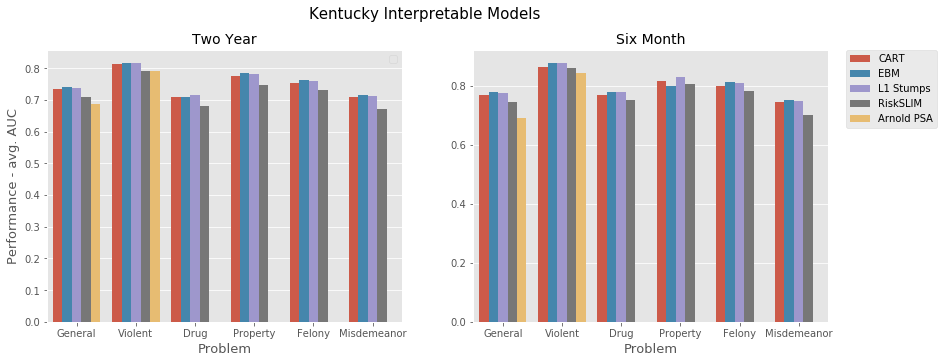

Source data for this figure (header and first rows):
Problem, Performance, Model, Time
General, 0.735, CART, Two Year
General, 0.741, EBM, Two Year
General, 0.739, L1 Stumps, Two Year
General, 0.708, RiskSLIM, Two Year
General, 0.686, Arnold PSA, Two Year
Violent, 0.813, CART, Two Year
Violent, 0.817, EBM, Two Year
Violent, 0.816, L1 Stumps, Two Year
Violent, 0.792, RiskSLIM, Two Year
Violent, 0.79, Arnold PSA, Two Year
Drug, 0.711, CART, Two Year
Drug, 0.711, EBM, Two Year
Drug, 0.715, L1 Stumps, Two Year
Drug, 0.682, RiskSLIM, Two Year
Drug, 0, Arnold PSA, Two Year
Property, 0.775, CART, Two Year
Property, 0.784, EBM, Two Year
Property, 0.782, L1 Stumps, Two Year
Property, 0.746, RiskSLIM, Two Year
Property, 0, Arnold PSA, Two Year
Felony, 0.754, CART, Two Year
Felony, 0.764, EBM, Two Year
Felony, 0.761, L1 Stumps, Two Year
Felony, 0.731, RiskSLIM, Two Year
Felony, 0, Arnold PSA, Two Year
Misdemeanor, 0.708, CART, Two Year
Misdemeanor, 0.716, EBM, Two Year
Misdemeanor, 0.712, L1 Stumps, Two Year
Misdemeanor, 0.671, RiskSLIM, Two Year
Misdemeanor, 0, Arnold PSA, Two Year
General, 0.77, CART, Six Month
General, 0.777, EBM, Six Month
General, 0.774, L1 Stumps, Six Month
General, 0.744, RiskSLIM, Six Month
General, 0.691, Arnold PSA, Six Month
Violent, 0.863, CART, Six Month
Violent, 0.877, EBM, Six Month
Violent, 0.877, L1 Stumps, Six Month
Violent, 0.86, RiskSLIM, Six Month
Violent, 0.843, Arnold PSA, Six Month
Drug, 0.769, CART, Six Month
Drug, 0.777, EBM, Six Month
Drug, 0.777, L1 Stumps, Six Month
Drug, 0.752, RiskSLIM, Six Month
Drug, 0, Arnold PSA, Six Month
Property, 0.817, CART, Six Month
Property, 0.8, EBM, Six Month
Property, 0.83, L1 Stumps, Six Month
Property, 0.805, RiskSLIM, Six Month
Property, 0, Arnold PSA, Six Month
Felony, 0.798, CART, Six Month
Felony, 0.811, EBM, Six Month
Felony, 0.809, L1 Stumps, Six Month
Felony, 0.781, RiskSLIM, Six Month
Felony, 0, Arnold PSA, Six Month
Misdemeanor, 0.744, CART, Six Month
Misdemeanor, 0.753, EBM, Six Month
Misdemeanor, 0.749, L1 Stumps, Six Month
Misdemeanor, 0.7, RiskSLIM, Six Month
Misdemeanor, 0, Arnold PSA, Six Month
